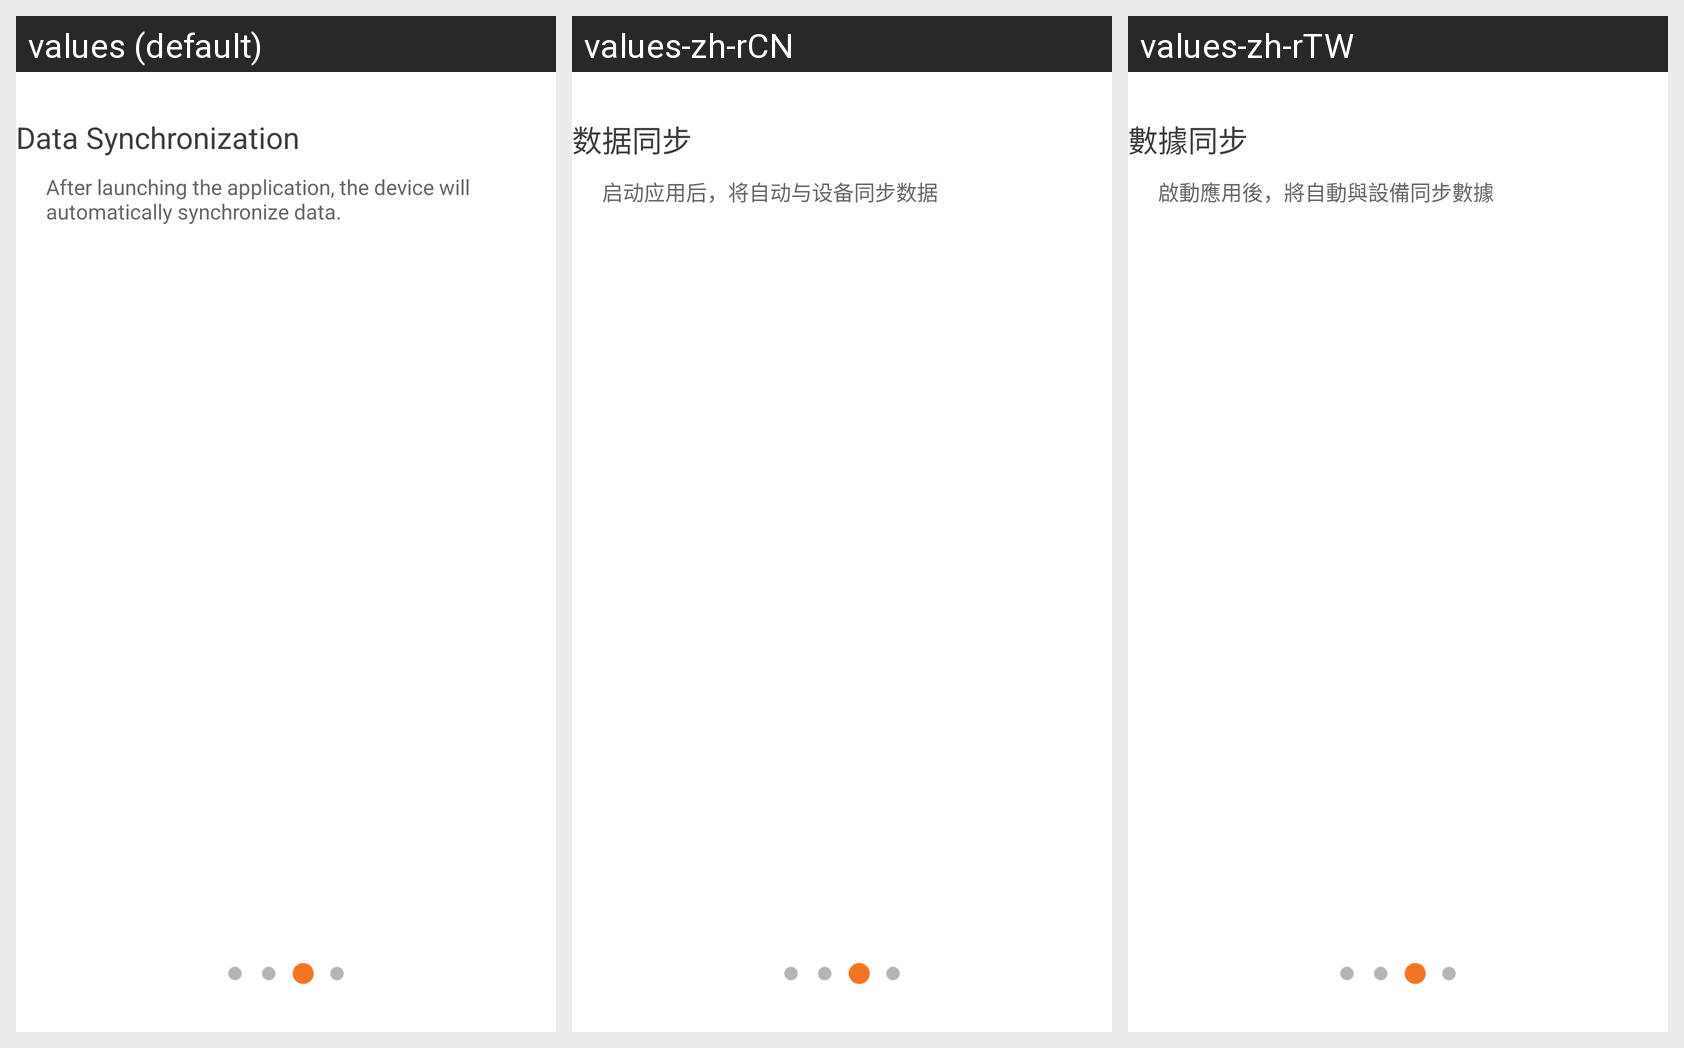

Translations of the strings shown on this Android screen, per locale in the grid:
Android screen res/layout/app_view3.xml rendered under 3 locales, left to right: values (default), values-zh-rCN, values-zh-rTW. Device: Nexus 5 (rendered at 1080×1920; each locale shown at half size, 540×960, under a caption strip naming it); theme Theme.MaterialComponents.DayNight.NoActionBar.
Strings drawn on this screen, with the default value and each locale's value (text and hints the layout hard-codes, and strings that could not be matched under every locale, appear in the picture but are not listed):

introduce_tv5
  values: Data Synchronization
  values-zh-rCN: 数据同步
  values-zh-rTW: 數據同步

introduce_tv6
  values: After launching the application, the device will automatically synchronize data.
  values-zh-rCN: 启动应用后，将自动与设备同步数据
  values-zh-rTW: 啟動應用後，將自動與設備同步數據
